Photos from the image-classification dataset "dataset" in the GitHub repository mohamedalimuse32-spec/GRADUATION_PROJECT1. Its 4 classes are: glioma, meningioma, no tumor, pituitary tumor.

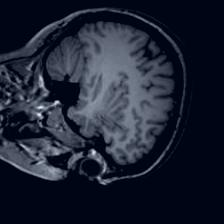
Label: no tumor

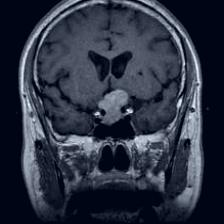
Label: pituitary tumor

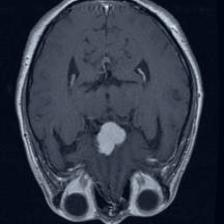
Label: meningioma

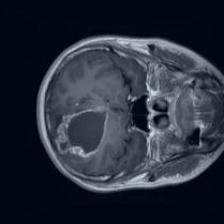
Label: glioma

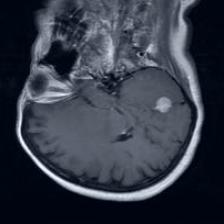
Label: meningioma

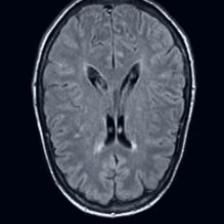
Label: no tumor
